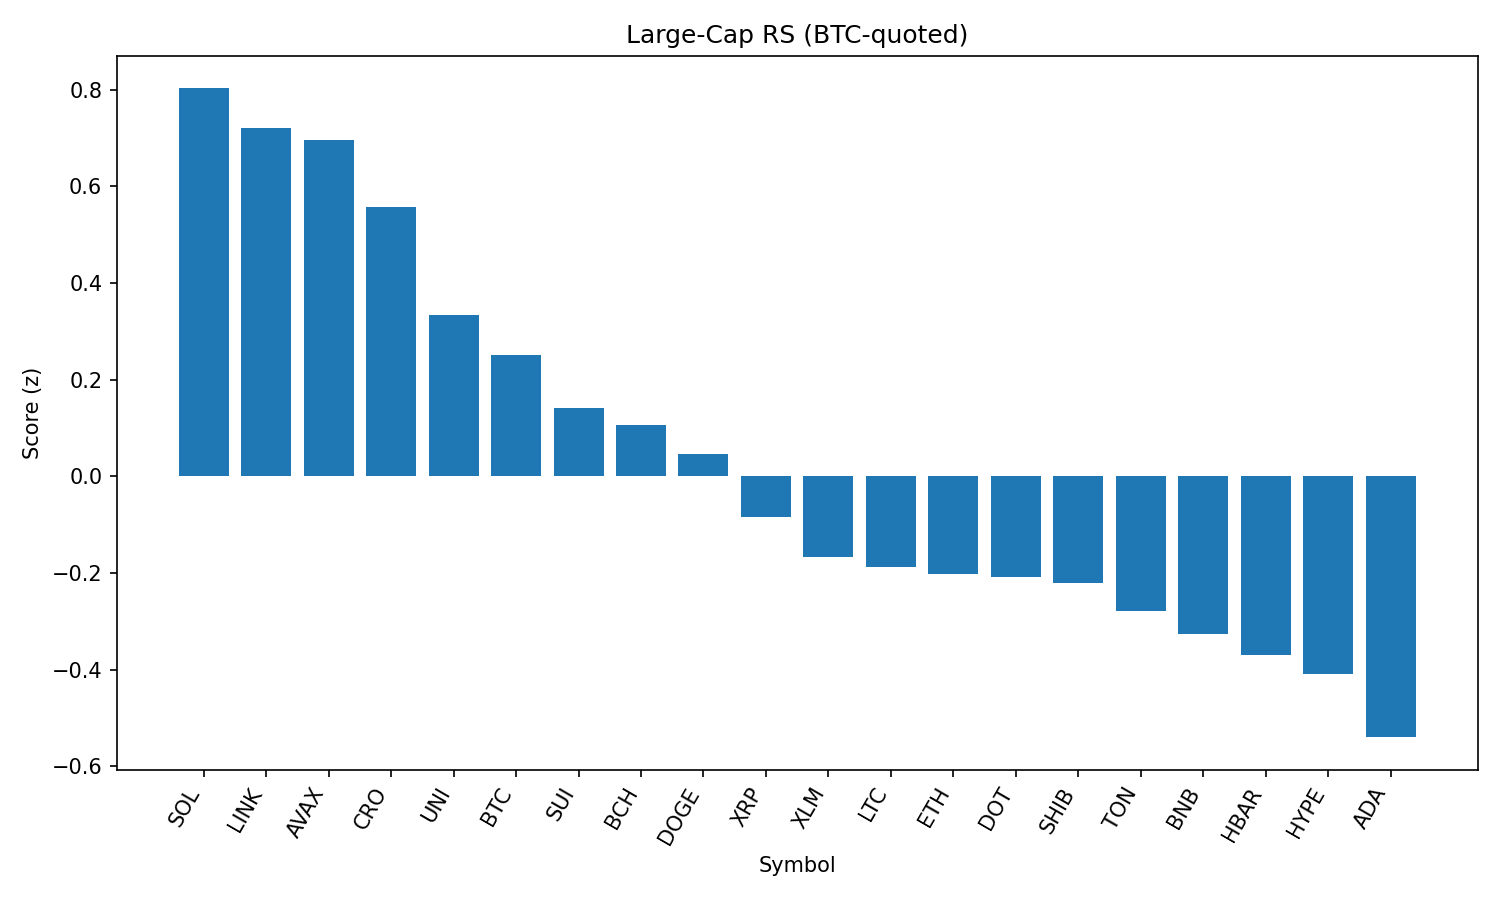

The file beside this chart, header and first rows:
rank, name, symbol, price_btc, price_usd, pct_1h_btc, pct_24h_btc, pct_7d_btc, market_cap_rank, market_cap_usd, volume_usd, score
1, Solana, SOL, 0.001859, 208.8, 0.09911, 5.367, 15.04, 6, 112849220202, 10017619279, 0.8026
2, Chainlink, LINK, 0.0002178, 24.46, 0.3851, -0.9934, -5.118, 13, 16578630437, 1330916858, 0.7201
3, Avalanche, AVAX, 0.0002236, 25.12, 0.156, 3.015, 9.768, 22, 10592304971, 653067600, 0.6955
4, Cronos, CRO, 2.39e-06, 0.2684, -1.184, 27.36, 89.41, 25, 9008093570, 1155388286, 0.5566
5, Uniswap, UNI, 8.958e-05, 10.06, 0.0789, 0.5074, -2.258, 34, 6033061852, 385099792, 0.3338
6, Bitcoin, BTC, 1.0, 112345, 0.0, 0.0, 0.0, 1, 2236731120451, 35160667025, 0.2515
7, Sui, SUI, 3.107e-05, 3.49, -0.03619, -0.0417, 0.541, 18, 12258267720, 1109196956, 0.1411
8, Bitcoin Cash, BCH, 0.00497, 558.4, -0.131, 1.851, 1.87, 21, 11106136931, 298688044, 0.1052
9, Dogecoin, DOGE, 1.97e-06, 0.2215, -0.1334, 0.595, 3.472, 9, 33331809571, 1889443302, 0.04594
10, XRP, XRP, 2.689e-05, 3.02, -0.2019, -0.1495, 5.037, 3, 179643565509, 6174894837, -0.0838
11, Stellar, XLM, 3.43e-06, 0.3856, -0.1012, -3.141, -2.492, 20, 12087116412, 416131517, -0.1659
12, Litecoin, LTC, 0.001013, 113.8, -0.1688, -1.946, -0.1629, 27, 8672494844, 580042581, -0.1877
13, Ethereum, ETH, 0.04121, 4630, -0.3168, -0.3735, 9.805, 2, 558824495447, 34439134750, -0.2027
14, Polkadot, DOT, 3.469e-05, 3.9, -0.2392, -0.7205, 2.744, 35, 5926832427, 220165366, -0.2089
15, Shiba Inu, SHIB, 1.11908e-10, 1.257e-05, -0.2485, -0.6372, 2.586, 30, 7403317490, 187726289, -0.2205
16, Toncoin, TON, 2.842e-05, 3.19, -0.2765, -0.3555, -1.113, 28, 8195580261, 161750154, -0.2782
17, BNB, BNB, 0.007701, 865.1, -0.3189, -0.8421, 4.777, 5, 120409604307, 1037889003, -0.3261
18, Hedera, HBAR, 2.15e-06, 0.2413, -0.3256, -1.189, 3.252, 24, 10226630279, 218859775, -0.3707
19, Hyperliquid, HYPE, 0.0004462, 50.13, -0.5931, 3.219, 21.02, 16, 13570899697, 551606891, -0.4091
20, Cardano, ADA, 7.73e-06, 0.8687, -0.423, -1.081, 0.4562, 11, 31679948105, 1435786892, -0.5398
21, TRON, TRX, 3.12e-06, 0.3502, -0.4962, -2.229, 1.419, 10, 33143513827, 860884147, -0.7169
